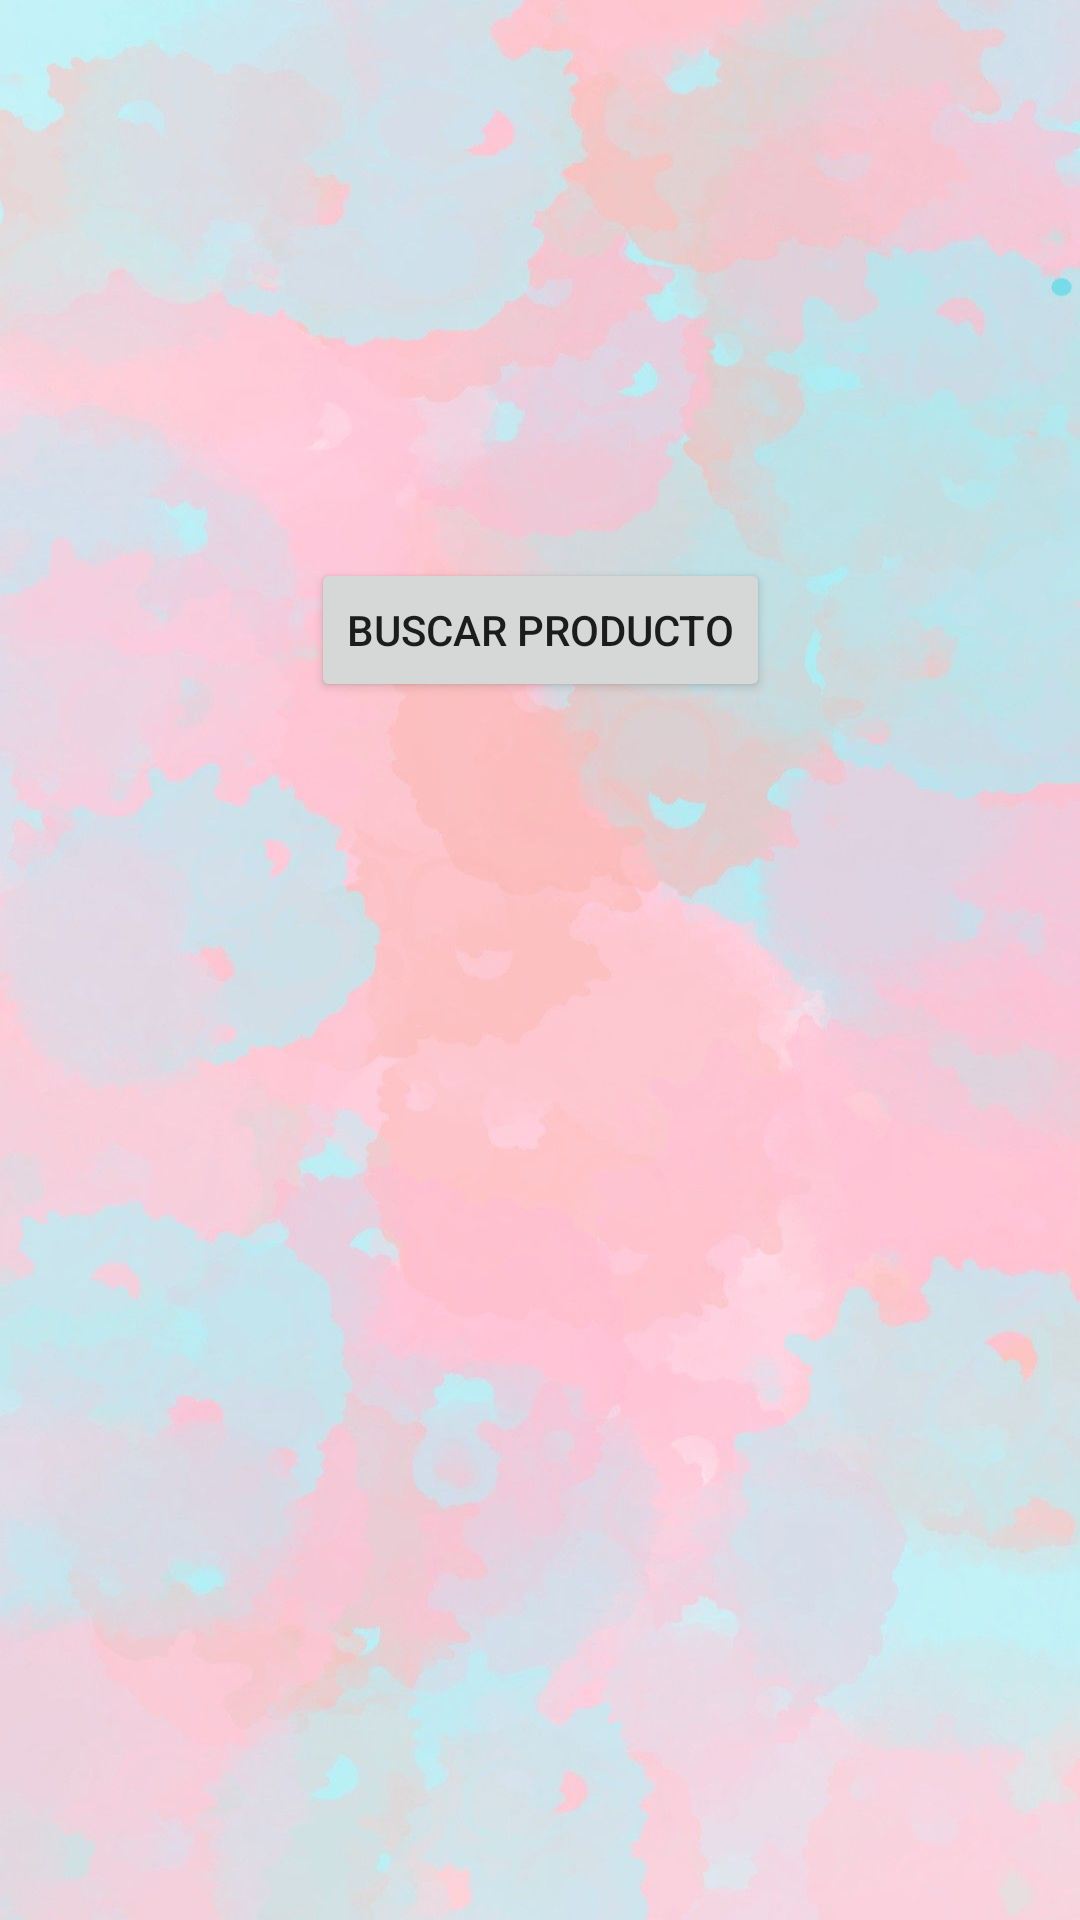

Write the Android layout XML for this screen, with the resource values it uses.
<!-- AndroidManifest.xml: application theme Theme.PDM_2021_III_P1_PROYECTO -->
<!-- res/layout/activity_buscar_producto.xml -->
<?xml version="1.0" encoding="utf-8"?>
<androidx.constraintlayout.widget.ConstraintLayout xmlns:android="http://schemas.android.com/apk/res/android"
    xmlns:app="http://schemas.android.com/apk/res-auto"
    xmlns:tools="http://schemas.android.com/tools"
    android:layout_width="match_parent"
    android:layout_height="match_parent"
    android:background="@drawable/fondob"
    tools:context=".BuscarProductoActivity">

    <EditText
        android:id="@+id/txtProductoBuscado"
        android:layout_width="0dp"
        android:layout_height="0dp"
        android:layout_marginStart="54dp"
        android:layout_marginTop="125dp"
        android:layout_marginEnd="54dp"
        android:layout_marginBottom="91dp"
        android:ems="10"
        android:hint="CODIGO DE PRODUCTO A BUSCAR"
        android:inputType="number"
        app:layout_constraintBottom_toTopOf="@+id/btnBuscarProducto"
        app:layout_constraintEnd_toEndOf="parent"
        app:layout_constraintStart_toStartOf="parent"
        app:layout_constraintTop_toTopOf="parent" />

    <Button
        android:id="@+id/btnBuscarProducto"
        android:layout_width="wrap_content"
        android:layout_height="wrap_content"
        android:layout_marginBottom="109dp"
        android:text="BUSCAR PRODUCTO"
        app:layout_constraintBottom_toTopOf="@+id/txvMensajeProducto"
        app:layout_constraintEnd_toEndOf="parent"
        app:layout_constraintStart_toStartOf="parent"
        app:layout_constraintTop_toBottomOf="@+id/txtProductoBuscado" />

    <TextView
        android:id="@+id/txvMensajeProducto"
        android:layout_width="wrap_content"
        android:layout_height="wrap_content"
        android:layout_marginBottom="127dp"
        app:layout_constraintBottom_toTopOf="@+id/txvProductoBuscado"
        app:layout_constraintEnd_toEndOf="parent"
        app:layout_constraintStart_toStartOf="parent"
        app:layout_constraintTop_toBottomOf="@+id/btnBuscarProducto" />

    <TextView
        android:id="@+id/txvProductoBuscado"
        android:layout_width="wrap_content"
        android:layout_height="wrap_content"
        android:layout_marginBottom="132dp"
        app:layout_constraintBottom_toBottomOf="parent"
        app:layout_constraintEnd_toEndOf="parent"
        app:layout_constraintStart_toStartOf="parent"
        app:layout_constraintTop_toBottomOf="@+id/txvMensajeProducto" />

</androidx.constraintlayout.widget.ConstraintLayout>
<!-- resources referenced by this layout -->
<resources>
  <!-- drawable fondob: jpg bitmap (drawable, 66155 bytes) -->
  <style name="Theme.PDM_2021_III_P1_PROYECTO" parent="Theme.MaterialComponents.DayNight.DarkActionBar">
          
          <item name="colorPrimary">@color/purple_500</item>
          <item name="colorPrimaryVariant">@color/purple_700</item>
          <item name="colorOnPrimary">@color/white</item>
          
          <item name="colorSecondary">@color/teal_200</item>
          <item name="colorSecondaryVariant">@color/teal_700</item>
          <item name="colorOnSecondary">@color/black</item>
          
          <item name="android:statusBarColor" tools:targetApi="l">?attr/colorPrimaryVariant</item>
          
      </style>
  <!-- not gathered from this repository: default colours our renderer supplied (Android Studio template values) -->
  <color name="purple_500">#FF6200EE</color>
  <color name="purple_700">#FF3700B3</color>
  <color name="teal_200">#FF03DAC5</color>
  <color name="teal_700">#FF018786</color>
  <color name="black">#FF000000</color>
  <color name="white">#FFFFFFFF</color>
</resources>
